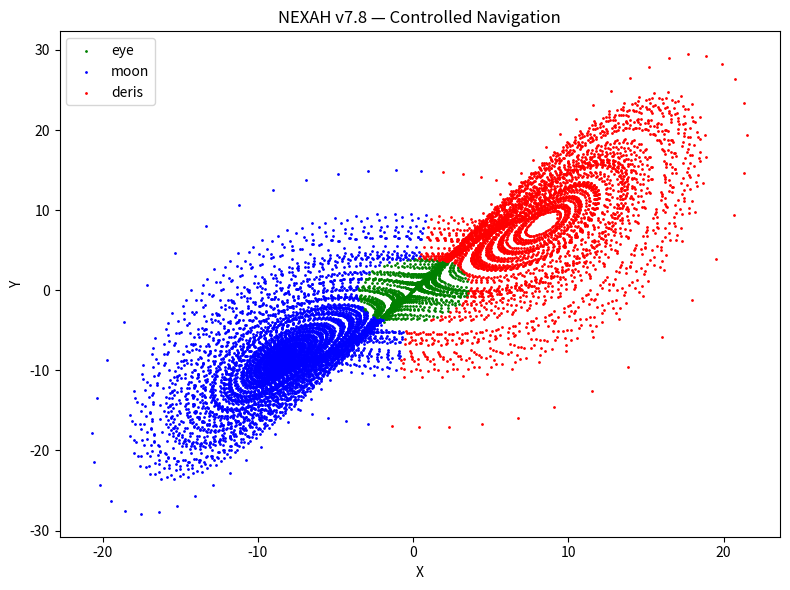
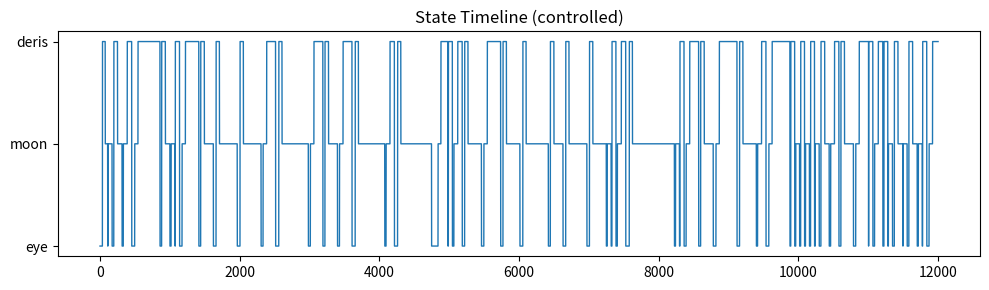

Python code for these plots, in order:
import numpy as np
import matplotlib.pyplot as plt

# ============================================================
# NEXAH v7.8 — Controlled Regime Navigation
# ============================================================

# ------------------------------------------------------------
# PARAMETERS
# ------------------------------------------------------------
steps = 12000
dt = 0.01

sigma = 10
rho = 28
beta = 8/3

# control strength
k_control = 0.15

# target distribution
target = {
    "eye": 0.05,
    "moon": 0.30,
    "deris": 0.65
}

# thresholds
eye_r = 4.0
moon_split = 0.0

# ------------------------------------------------------------
# LORENZ SYSTEM
# ------------------------------------------------------------
def lorenz(x, y, z):
    dx = sigma * (y - x)
    dy = x * (rho - z) - y
    dz = x * y - beta * z
    return dx, dy, dz

# ------------------------------------------------------------
# REGION CLASSIFICATION
# ------------------------------------------------------------
def classify(x, y, z):
    r = np.sqrt(x**2 + y**2)

    if r < eye_r:
        return "eye"
    elif x < moon_split:
        return "moon"
    else:
        return "deris"

# ------------------------------------------------------------
# CONTROL FORCE
# ------------------------------------------------------------
def control_force(region_counts, total_steps, x):
    if total_steps < 100:
        return 0.0

    current = {
        k: region_counts[k] / total_steps
        for k in region_counts
    }

    error = {
        k: target[k] - current[k]
        for k in target
    }

    # steering logic
    force = 0.0

    # push away from overpopulated regions
    if error["deris"] < 0:
        force -= k_control * abs(error["deris"])

    if error["moon"] < 0:
        force += k_control * abs(error["moon"])

    if error["eye"] < 0:
        force += k_control * 0.5

    # slight directional bias
    return force * np.sign(x + 1e-6)

# ------------------------------------------------------------
# SIMULATION
# ------------------------------------------------------------
x, y, z = 0.1, 0.0, 0.0

traj = []
regions = []
region_counts = {"eye": 0, "moon": 0, "deris": 0}

for i in range(steps):
    dx, dy, dz = lorenz(x, y, z)

    region = classify(x, y, z)
    region_counts[region] += 1

    u = control_force(region_counts, i + 1, x)

    # apply control to dx (steering in x-direction)
    dx += u

    x += dx * dt
    y += dy * dt
    z += dz * dt

    traj.append([x, y, z])
    regions.append(region)

traj = np.array(traj)

# ------------------------------------------------------------
# FINAL DISTRIBUTION
# ------------------------------------------------------------
total = len(regions)
counts = {
    k: regions.count(k) for k in ["eye", "moon", "deris"]
}

print("\n=== NEXAH v7.8 Summary ===")
for k in counts:
    print(f"{k}: {counts[k]} ({counts[k]/total:.3f})")

# ------------------------------------------------------------
# PLOT — STATE COLORED
# ------------------------------------------------------------
colors = {
    "eye": "green",
    "moon": "blue",
    "deris": "red"
}

plt.figure(figsize=(8,6))

for k in colors:
    mask = np.array(regions) == k
    plt.scatter(traj[mask,0], traj[mask,1],
                s=1, c=colors[k], label=k)

plt.title("NEXAH v7.8 — Controlled Navigation")
plt.xlabel("X")
plt.ylabel("Y")
plt.legend()
plt.tight_layout()
plt.show()

# ------------------------------------------------------------
# TIMELINE
# ------------------------------------------------------------
timeline = [ ["eye","moon","deris"].index(r) for r in regions ]

plt.figure(figsize=(10,3))
plt.plot(timeline, lw=1)
plt.yticks([0,1,2], ["eye","moon","deris"])
plt.title("State Timeline (controlled)")
plt.tight_layout()
plt.show()
